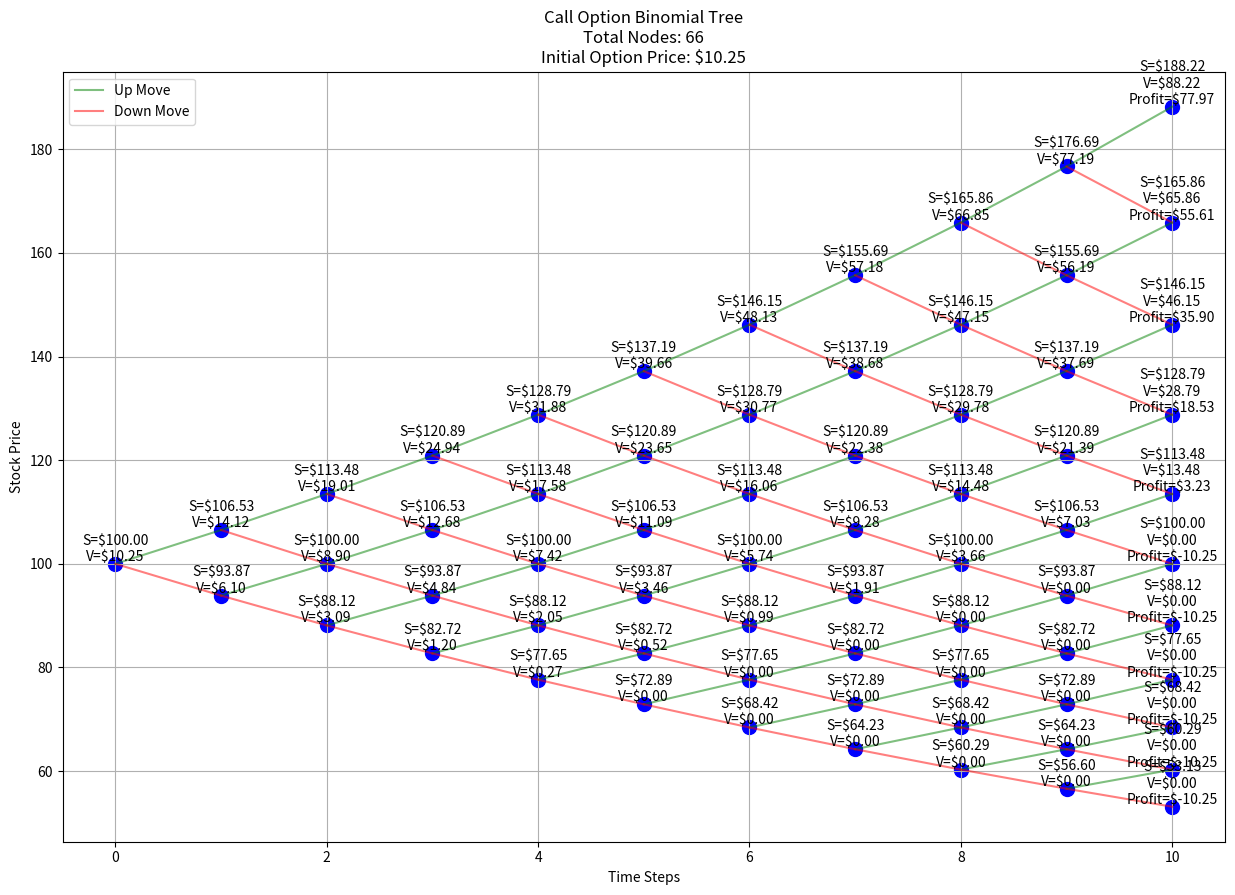

Python code for this plot:
import numpy as np
import matplotlib.pyplot as plt
from typing import Tuple, List
from scipy.stats import binom, norm
import math

S = 100
K = 100
T = 1  # Time to expiration in years (e.g., 1 year)
r = 0.05
sigma = 0.2
n = 10 # Number of time steps in the binomial tree
option_type = 'call'


def calculate_tree_size(n: int) -> int:
    """
    Calculate the total number of nodes in a recombining binomial tree.
    
    Args:
        n: Number of time steps
    
    Returns:
        Total number of nodes
    """
    return (n + 1) * (n + 2) // 2

def binomial_tree_parameters(S: float, K: float, T: float, r: float, sigma: float, n: int) -> Tuple[float, float, float, float]:
    """
    Calculate the parameters for the binomial tree:
    - u: up factor
    - d: down factor
    - p: risk-neutral probability
    - dt: time step
    
    Args:
        S: Current stock price
        K: Strike price
        T: Time to expiration (in years)
        r: Risk-free interest rate
        sigma: Volatility
        n: Number of time steps
    
    Returns:
        Tuple of (u, d, p, dt)
    """
    dt = T / n
    u = np.exp(sigma * np.sqrt(dt))
    d = 1 / u
    p = (np.exp(r * dt) - d) / (u - d)
    return u, d, p, dt

def build_stock_price_tree(S: float, u: float, d: float, n: int) -> np.ndarray:
    """
    Build the stock price tree using a recombining structure.
    For n time steps, we need (n+1)(n+2)/2 nodes total.
    
    Args:
        S: Initial stock price
        u: Up factor
        d: Down factor
        n: Number of time steps
    
    Returns:
        Stock price tree as numpy array
    """
    tree = np.zeros((n + 1, n + 1))
    tree[0, 0] = S
    
    for i in range(1, n + 1):
        for j in range(i + 1):
            # In a recombining tree, the number of up and down moves
            # determines the price, not the order of moves
            tree[j, i] = S * (u ** (i - j)) * (d ** j)
    
    return tree

def calculate_option_payoff(tree: np.ndarray, K: float, option_type: str = 'call') -> np.ndarray:
    """
    Calculate the option payoff at expiration.
    
    Args:
        tree: Stock price tree
        K: Strike price
        option_type: 'call' or 'put'
    
    Returns:
        Option payoff tree
    """
    n = tree.shape[1] - 1
    payoff = np.zeros_like(tree)
    
    if option_type.lower() == 'call':
        payoff[:, n] = np.maximum(tree[:, n] - K, 0)
    else:  # put
        payoff[:, n] = np.maximum(K - tree[:, n], 0)
    
    return payoff

def backward_induction(payoff: np.ndarray, p: float, r: float, dt: float) -> np.ndarray:
    """
    Perform backward induction to calculate option prices.
    
    Args:
        payoff: Option payoff tree
        p: Risk-neutral probability
        r: Risk-free rate
        dt: Time step
    
    Returns:
        Option price tree
    """
    n = payoff.shape[1] - 1
    option_tree = payoff.copy()
    
    for i in range(n - 1, -1, -1):
        for j in range(i + 1):
            option_tree[j, i] = np.exp(-r * dt) * (p * option_tree[j, i + 1] + 
                                                  (1 - p) * option_tree[j + 1, i + 1])
    
    return option_tree

def plot_binomial_tree(stock_tree: np.ndarray, option_tree: np.ndarray, 
                      title: str = "Binomial Tree Visualization"):
    """
    Plot the binomial tree visualization with improved clarity.
    
    Args:
        stock_tree: Stock price tree
        option_tree: Option price tree
        title: Plot title
    """
    n = stock_tree.shape[1] - 1
    initial_option_price = option_tree[0, 0]  # Price you paid for the option
    
    plt.figure(figsize=(15, 10))
    
    # Plot stock prices
    for i in range(n + 1):
        for j in range(i + 1):
            plt.scatter(i, stock_tree[j, i], color='blue', s=100)
            # Format the text to show stock price, option value, and potential profit
            if i == n:  # At expiration
                potential_profit = option_tree[j, i] - initial_option_price
                plt.text(i, stock_tree[j, i], 
                        f'S=${stock_tree[j, i]:.2f}\nV=${option_tree[j, i]:.2f}\nProfit=${potential_profit:.2f}',
                        ha='center', va='bottom')
            else:  # Earlier nodes
                plt.text(i, stock_tree[j, i], 
                        f'S=${stock_tree[j, i]:.2f}\nV=${option_tree[j, i]:.2f}',
                        ha='center', va='bottom')
    
    # Connect nodes with different colors for up and down moves
    for i in range(n):
        for j in range(i + 1):
            # Up move
            plt.plot([i, i + 1], 
                    [stock_tree[j, i], stock_tree[j, i + 1]], 
                    'g-', alpha=0.5, label='Up Move' if i==0 and j==0 else "")
            # Down move
            plt.plot([i, i + 1], 
                    [stock_tree[j, i], stock_tree[j + 1, i + 1]], 
                    'r-', alpha=0.5, label='Down Move' if i==0 and j==0 else "")
    
    plt.title(f"{title}\nTotal Nodes: {calculate_tree_size(n)}\nInitial Option Price: ${initial_option_price:.2f}")
    plt.xlabel('Time Steps')
    plt.ylabel('Stock Price')
    plt.grid(True)
    plt.legend(loc="upper left")
    plt.show()

def binomial_option_pricer(S: float, K: float, T: float, r: float, sigma: float, 
                         n: int, option_type: str = 'call') -> Tuple[float, np.ndarray, np.ndarray]:
    """
    Main function to price an option using the binomial model.
    """
    # Step 1: Calculate tree parameters
    u, d, p, dt = binomial_tree_parameters(S, K, T, r, sigma, n)
    
    # Step 2: Build stock price tree
    stock_tree = build_stock_price_tree(S, u, d, n)
    
    # Step 3: Calculate option payoff at expiration
    payoff = calculate_option_payoff(stock_tree, K, option_type)
    
    # Step 4: Perform backward induction
    option_tree = backward_induction(payoff, p, r, dt)
    
    return option_tree[0, 0], stock_tree, option_tree

def calculate_node_probabilities(n: int, p: float) -> np.ndarray:
    """
    Calculate the probability of reaching each node in the tree.
    
    Args:
        n: Number of time steps
        p: Probability of up move
    
    Returns:
        Array of probabilities for each node
    """
    probs = np.zeros((n + 1, n + 1))
    for i in range(n + 1):
        for j in range(i + 1):
            # Number of up moves = (i-j)
            # Number of down moves = j
            # Total moves = i
            probs[j, i] = binom.pmf(i-j, i, p)
    return probs

def build_stock_price_tree_custom(S: float, u: float, p: float, n: int) -> Tuple[np.ndarray, np.ndarray]:
    """
    Build the stock price tree with custom parameters and calculate probabilities.
    
    Args:
        S: Initial stock price
        u: Up factor
        p: Probability of up move
        n: Number of time steps
    
    Returns:
        Tuple of (stock price tree, probability tree)
    """
    d = 1/u  # Down factor
    tree = np.zeros((n + 1, n + 1))
    tree[0, 0] = S
    
    # Build price tree
    for i in range(1, n + 1):
        for j in range(i + 1):
            tree[j, i] = S * (u ** (i - j)) * (d ** j)
    
    # Calculate probabilities
    probs = calculate_node_probabilities(n, p)
    
    return tree, probs

def plot_custom_tree(stock_tree: np.ndarray, prob_tree: np.ndarray, 
                    title: str = "Custom Binomial Tree"):
    """
    Plot the binomial tree with probabilities.
    
    Args:
        stock_tree: Stock price tree
        prob_tree: Probability tree
        title: Plot title
    """
    n = stock_tree.shape[1] - 1
    plt.figure(figsize=(15, 10))
    
    # Plot stock prices and probabilities
    for i in range(n + 1):
        for j in range(i + 1):
            plt.scatter(i, stock_tree[j, i], color='blue', s=100)
            plt.text(i, stock_tree[j, i], 
                    f'S={stock_tree[j, i]:.0f}\nP={prob_tree[j, i]:.3f}',
                    ha='center', va='bottom')
    
    # Connect nodes
    for i in range(n):
        for j in range(i + 1):
            # Up move
            plt.plot([i, i + 1], 
                    [stock_tree[j, i], stock_tree[j, i + 1]], 
                    'g-', alpha=0.5, label='Up Move' if i==0 and j==0 else "")
            # Down move
            plt.plot([i, i + 1], 
                    [stock_tree[j, i], stock_tree[j + 1, i + 1]], 
                    'r-', alpha=0.5, label='Down Move' if i==0 and j==0 else "")
    
    plt.title(f"{title}\nInitial Price: ${stock_tree[0,0]:.0f}, Up Factor: {u}, Up Probability: {p}")
    plt.xlabel('Time Steps')
    plt.ylabel('Stock Price')
    plt.grid(True)
    plt.legend(loc="upper left")
    plt.show()

def black_scholes(S: float, K: float, T: float, r: float, sigma: float, option_type: str = 'call') -> float:
    """
    Calculate option price using Black-Scholes formula.
    """
    d1 = (math.log(S/K) + (r + 0.5 * sigma**2) * T) / (sigma * math.sqrt(T))
    d2 = d1 - sigma * math.sqrt(T)
    
    if option_type == 'call':
        price = S * norm.cdf(d1) - K * math.exp(-r * T) * norm.cdf(d2)
    else:  # put
        price = K * math.exp(-r * T) * norm.cdf(-d2) - S * norm.cdf(-d1)
    
    return price


def main():
    print("Welcome to the Binomial Options Pricer!")
    print("----------------------------------------")
    
    # Get user inputs
    #S, K, T, r, sigma, n, option_type = get_user_inputs()
    
    # Calculate Black-Scholes price for comparison
    bs_price = black_scholes(S, K, T, r, sigma, option_type)
    
    # Price the option
    option_price, stock_tree, option_tree = binomial_option_pricer(
        S, K, T, r, sigma, n, option_type
    )
    
    # Calculate intrinsic and time value
    if option_type == 'call':
        intrinsic_value = max(S - K, 0)
    else:  # put
        intrinsic_value = max(K - S, 0)
    time_value = option_price - intrinsic_value
    
    print(f"\nResults:")
    print(f"Current Stock Price: ${S:.2f}")
    print(f"Strike Price: ${K:.2f}")
    print(f"Time to Expiration: {T:.2f} years")
    print(f"Risk-free Rate: {r*100:.2f}%")
    print(f"Volatility: {sigma*100:.2f}%")
    print(f"Option Type: {option_type.capitalize()}")
    print(f"\nOption Value Breakdown:")
    print(f"Intrinsic Value: ${intrinsic_value:.4f}")
    print(f"Time Value: ${time_value:.4f}")
    print(f"Total Option Price: ${option_price:.4f}")
    print(f"Black-Scholes Price: ${bs_price:.4f}")
    print(f"Difference: ${option_price - bs_price:.4f}")
    
    # Show comparison with different strike prices
    if option_type == 'call':
        print("\nStrike Price Strategies (Call Options):")
        print("Strategy | Strike | Intrinsic | Time Value | Total Price | Break-even")
        print("------------------------------------------------------------------")
        
        # Deep ITM (20% below)
        strike_itm = S * 0.8
        price_itm, _, _ = binomial_option_pricer(S, strike_itm, T, r, sigma, n, option_type)
        intrinsic_itm = max(S - strike_itm, 0)
        time_val_itm = price_itm - intrinsic_itm
        breakeven_itm = strike_itm + price_itm
        print(f"Deep ITM  | ${strike_itm:.2f} | ${intrinsic_itm:.4f} | ${time_val_itm:.4f} | ${price_itm:.4f} | ${breakeven_itm:.2f}")
        
        # ATM
        strike_atm = S
        price_atm, _, _ = binomial_option_pricer(S, strike_atm, T, r, sigma, n, option_type)
        intrinsic_atm = max(S - strike_atm, 0)
        time_val_atm = price_atm - intrinsic_atm
        breakeven_atm = strike_atm + price_atm
        print(f"ATM      | ${strike_atm:.2f} | ${intrinsic_atm:.4f} | ${time_val_atm:.4f} | ${price_atm:.4f} | ${breakeven_atm:.2f}")
        
        # OTM (20% above)
        strike_otm = S * 1.2
        price_otm, _, _ = binomial_option_pricer(S, strike_otm, T, r, sigma, n, option_type)
        intrinsic_otm = max(S - strike_otm, 0)
        time_val_otm = price_otm - intrinsic_otm
        breakeven_otm = strike_otm + price_otm
        print(f"OTM      | ${strike_otm:.2f} | ${intrinsic_otm:.4f} | ${time_val_otm:.4f} | ${price_otm:.4f} | ${breakeven_otm:.2f}")
        
        print("\nStrategy Characteristics:")
        print("Deep ITM: High cost, high probability of profit, behaves like stock")
        print("ATM:     Moderate cost, balanced risk/reward, maximum leverage")
        print("OTM:     Low cost, needs big move to profit, highest risk/reward")
    
    # Plot the binomial tree
    plot_binomial_tree(stock_tree, option_tree, 
                      f"{option_type.capitalize()} Option Binomial Tree")

if __name__ == "__main__":
    main() 